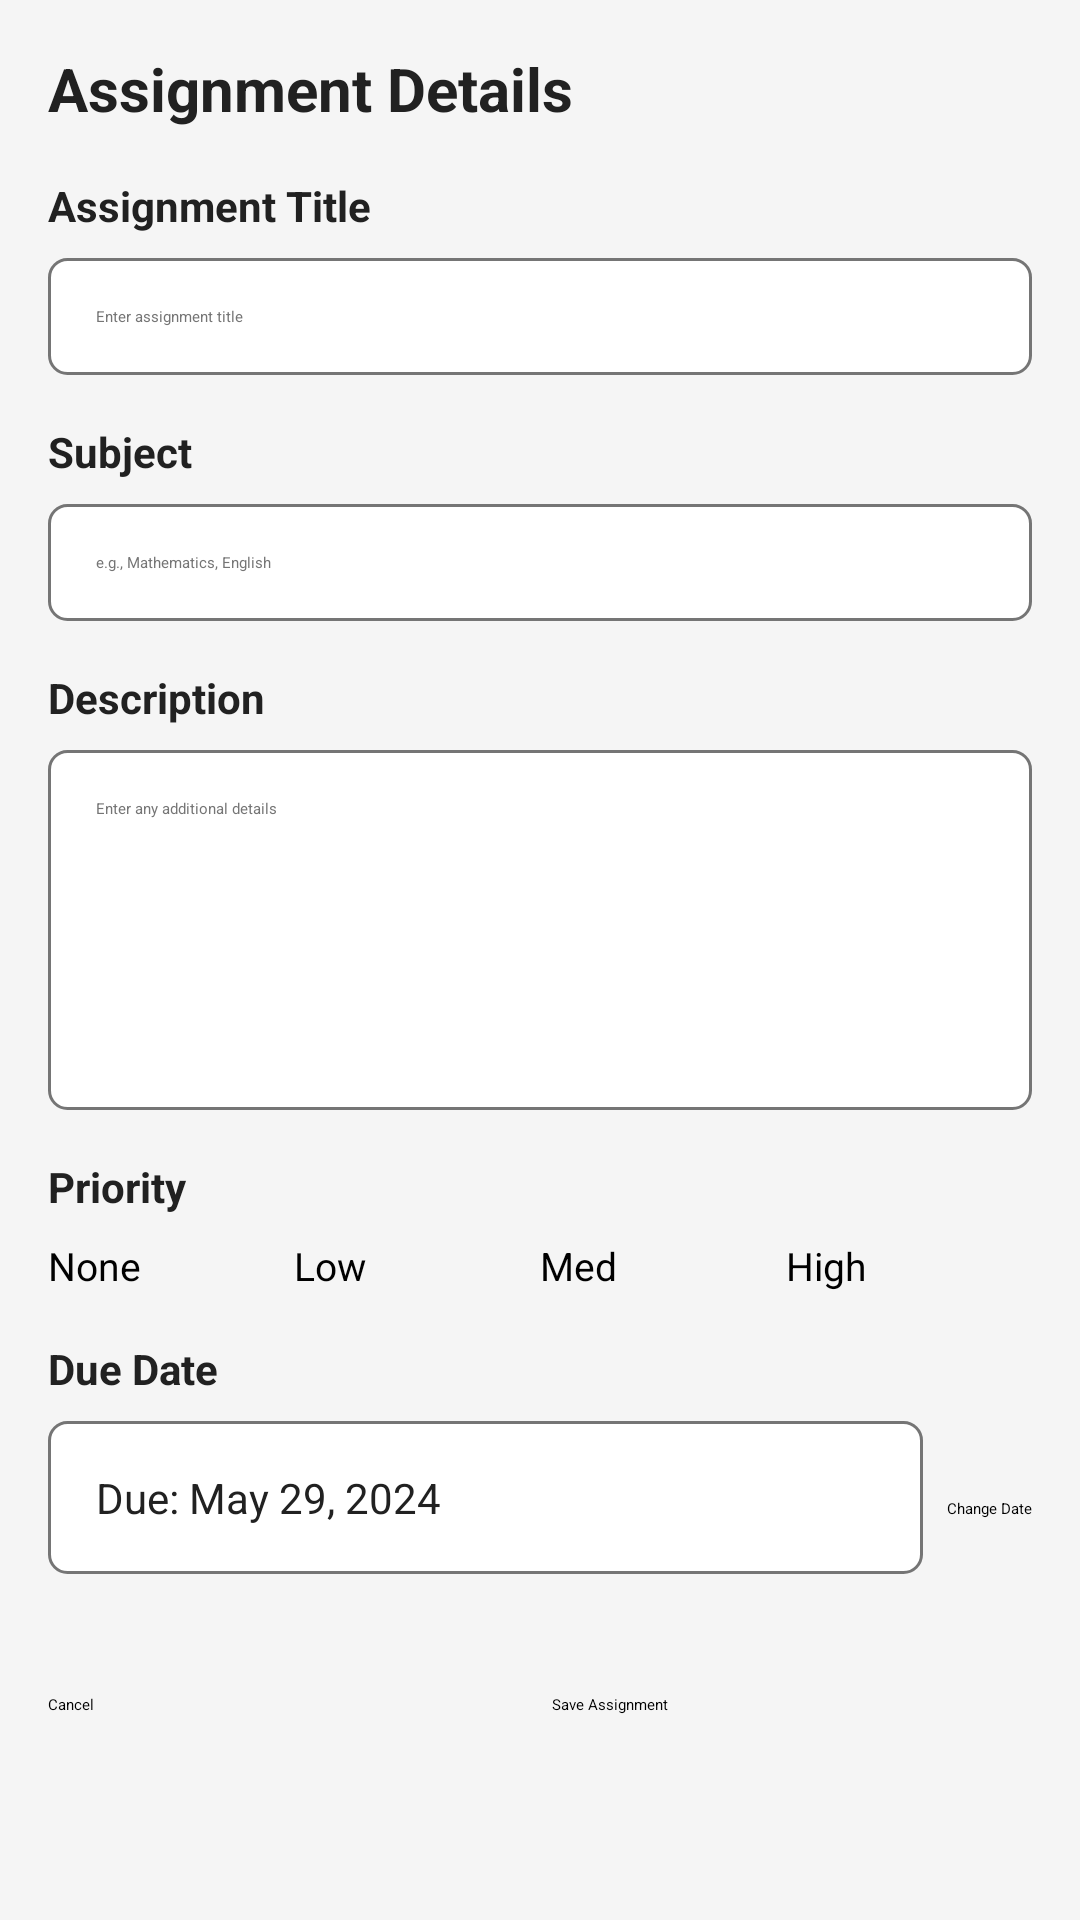

Layout XML and referenced resources for this Android screen:
<!-- AndroidManifest.xml: application theme Theme.AgendaApp -->
<!-- res/layout/activity_assignment_details.xml -->
<?xml version="1.0" encoding="utf-8"?>
<ScrollView xmlns:android="http://schemas.android.com/apk/res/android"
    android:layout_width="match_parent"
    android:layout_height="match_parent"
    android:background="@color/app_background"
    android:fitsSystemWindows="true">

    <LinearLayout
        android:layout_width="match_parent"
        android:layout_height="wrap_content"
        android:orientation="vertical"
        android:padding="@dimen/padding_medium">

        <TextView
            android:layout_width="match_parent"
            android:layout_height="wrap_content"
            android:text="@string/assignment_details"
            android:textSize="20sp"
            android:textStyle="bold"
            android:textColor="@color/text_primary"
            android:layout_marginBottom="@dimen/padding_medium" />

        
        <LinearLayout
            android:id="@+id/imagePreviewContainer"
            android:layout_width="match_parent"
            android:layout_height="wrap_content"
            android:orientation="vertical"
            android:visibility="gone"
            android:layout_marginBottom="@dimen/padding_medium">

            <TextView
                android:layout_width="match_parent"
                android:layout_height="wrap_content"
                android:text="@string/captured_image"
                android:textSize="14sp"
                android:textStyle="bold"
                android:textColor="@color/text_primary"
                android:layout_marginBottom="@dimen/padding_small" />

            <ImageView
                android:id="@+id/capturedImagePreview"
                android:layout_width="match_parent"
                android:layout_height="200dp"
                android:scaleType="centerInside"
                android:background="@color/calendar_day_background" />
        </LinearLayout>

        
        <TextView
            android:layout_width="match_parent"
            android:layout_height="wrap_content"
            android:text="@string/assignment_title"
            android:textSize="14sp"
            android:textStyle="bold"
            android:textColor="@color/text_primary"
            android:layout_marginBottom="@dimen/padding_small" />

        <EditText
            android:id="@+id/assignmentTitleInput"
            android:layout_width="match_parent"
            android:layout_height="wrap_content"
            android:hint="@string/title_hint"
            android:inputType="text"
            android:padding="@dimen/padding_medium"
            android:background="@drawable/edit_text_background"
            android:layout_marginBottom="@dimen/padding_medium"
            android:textColor="@color/text_primary"
            android:textColorHint="@color/text_secondary" />

        
        <TextView
            android:layout_width="match_parent"
            android:layout_height="wrap_content"
            android:text="@string/subject"
            android:textSize="14sp"
            android:textStyle="bold"
            android:textColor="@color/text_primary"
            android:layout_marginBottom="@dimen/padding_small" />

        <EditText
            android:id="@+id/assignmentSubjectInput"
            android:layout_width="match_parent"
            android:layout_height="wrap_content"
            android:hint="@string/subject_hint"
            android:inputType="text"
            android:padding="@dimen/padding_medium"
            android:background="@drawable/edit_text_background"
            android:layout_marginBottom="@dimen/padding_medium"
            android:textColor="@color/text_primary"
            android:textColorHint="@color/text_secondary" />

        
        <TextView
            android:layout_width="match_parent"
            android:layout_height="wrap_content"
            android:text="@string/description"
            android:textSize="14sp"
            android:textStyle="bold"
            android:textColor="@color/text_primary"
            android:layout_marginBottom="@dimen/padding_small" />

        <EditText
            android:id="@+id/assignmentDescriptionInput"
            android:layout_width="match_parent"
            android:layout_height="120dp"
            android:hint="@string/description_hint"
            android:inputType="textMultiLine"
            android:padding="@dimen/padding_medium"
            android:background="@drawable/edit_text_background"
            android:layout_marginBottom="@dimen/padding_medium"
            android:textColor="@color/text_primary"
            android:textColorHint="@color/text_secondary"
            android:gravity="top" />

        
        <TextView
            android:layout_width="match_parent"
            android:layout_height="wrap_content"
            android:text="Priority"
            android:textSize="14sp"
            android:textStyle="bold"
            android:textColor="@color/text_primary"
            android:layout_marginBottom="@dimen/padding_small" />

        <RadioGroup
            android:id="@+id/priorityRadioGroup"
            android:layout_width="match_parent"
            android:layout_height="wrap_content"
            android:orientation="horizontal"
            android:layout_marginBottom="@dimen/padding_medium">

            <RadioButton
                android:id="@+id/priorityNone"
                android:layout_width="0dp"
                android:layout_height="wrap_content"
                android:layout_weight="1"
                android:text="None"
                android:textSize="13sp"
                android:checked="true" />

            <RadioButton
                android:id="@+id/priorityLow"
                android:layout_width="0dp"
                android:layout_height="wrap_content"
                android:layout_weight="1"
                android:text="Low"
                android:textSize="13sp" />

            <RadioButton
                android:id="@+id/priorityMedium"
                android:layout_width="0dp"
                android:layout_height="wrap_content"
                android:layout_weight="1"
                android:text="Med"
                android:textSize="13sp" />

            <RadioButton
                android:id="@+id/priorityHigh"
                android:layout_width="0dp"
                android:layout_height="wrap_content"
                android:layout_weight="1"
                android:text="High"
                android:textSize="13sp" />
        </RadioGroup>

        
        <TextView
            android:layout_width="match_parent"
            android:layout_height="wrap_content"
            android:text="@string/due_date"
            android:textSize="14sp"
            android:textStyle="bold"
            android:textColor="@color/text_primary"
            android:layout_marginBottom="@dimen/padding_small" />

        <LinearLayout
            android:layout_width="match_parent"
            android:layout_height="wrap_content"
            android:orientation="horizontal"
            android:layout_marginBottom="@dimen/padding_medium">

            <TextView
                android:id="@+id/dueDateDisplay"
                android:layout_width="0dp"
                android:layout_height="wrap_content"
                android:layout_weight="1"
                android:text="Due: May 29, 2024"
                android:padding="@dimen/padding_medium"
                android:textColor="@color/text_primary"
                android:background="@drawable/edit_text_background"
                android:textSize="14sp" />

            <Button
                android:id="@+id/selectDateBtn"
                android:layout_width="wrap_content"
                android:layout_height="wrap_content"
                android:text="@string/change_date"
                android:layout_marginStart="@dimen/padding_small"
                style="@style/Widget.AppCompat.Button.Colored" />
        </LinearLayout>

        
        <LinearLayout
            android:layout_width="match_parent"
            android:layout_height="wrap_content"
            android:orientation="horizontal"
            android:gravity="center"
            android:layout_marginTop="@dimen/padding_large"
            android:paddingBottom="32dp">

            <Button
                android:id="@+id/cancelBtn"
                android:layout_width="0dp"
                android:layout_height="wrap_content"
                android:layout_weight="1"
                android:layout_marginEnd="@dimen/padding_small"
                android:text="@string/cancel"
                style="@style/Widget.AppCompat.Button.Borderless" />

            <Button
                android:id="@+id/saveAssignmentBtn"
                android:layout_width="0dp"
                android:layout_height="wrap_content"
                android:layout_weight="1"
                android:text="@string/save_assignment"
                style="@style/Widget.AppCompat.Button.Colored" />
        </LinearLayout>

    </LinearLayout>
</ScrollView>
<!-- resources referenced by this layout -->
<resources>
  <color name="app_background">#F5F5F5</color>
  <color name="calendar_day_background">#EEEEEE</color>
  <color name="text_primary">#212121</color>
  <color name="text_secondary">#757575</color>
  <dimen name="padding_large">24dp</dimen>
  <dimen name="padding_medium">16dp</dimen>
  <dimen name="padding_small">8dp</dimen>
  <!-- drawable edit_text_background (drawable) -->
  <?xml version="1.0" encoding="utf-8"?>
  
  <shape xmlns:android="http://schemas.android.com/apk/res/android"
      android:shape="rectangle">
      <solid android:color="@color/edit_text_background_color" />
      <stroke android:color="@color/text_secondary" android:width="1dp" />
      <corners android:radius="6dp" />
  </shape>
  <string name="assignment_details">Assignment Details</string>
  <string name="assignment_title">Assignment Title</string>
  <string name="cancel">Cancel</string>
  <string name="captured_image">Captured Image</string>
  <string name="change_date">Change Date</string>
  <string name="description">Description</string>
  <string name="description_hint">Enter any additional details</string>
  <string name="due_date">Due Date</string>
  <string name="save_assignment">Save Assignment</string>
  <string name="subject">Subject</string>
  <string name="subject_hint">e.g., Mathematics, English</string>
  <string name="title_hint">Enter assignment title</string>
  <color name="edit_text_background_color">#FFFFFF</color>
</resources>
